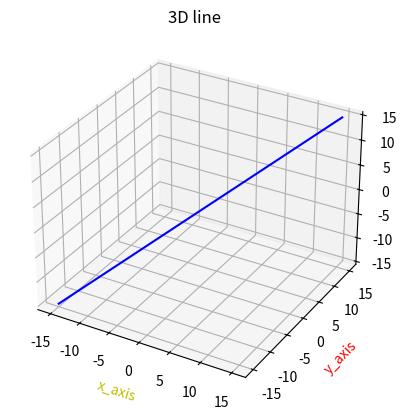

This figure's Python source:
from matplotlib.pyplot import *
from numpy import *
ax=axes(projection='3d')
z=linspace(-15,15,1000)
x=z
y=z
ax.plot(x,y,z,c='b')

ax.set_xlabel('x_axis',c='y')
ax.set_ylabel('y_axis',c='r')
ax.set_zlabel('z_axis')
ax.set_title('3D line')
show()
